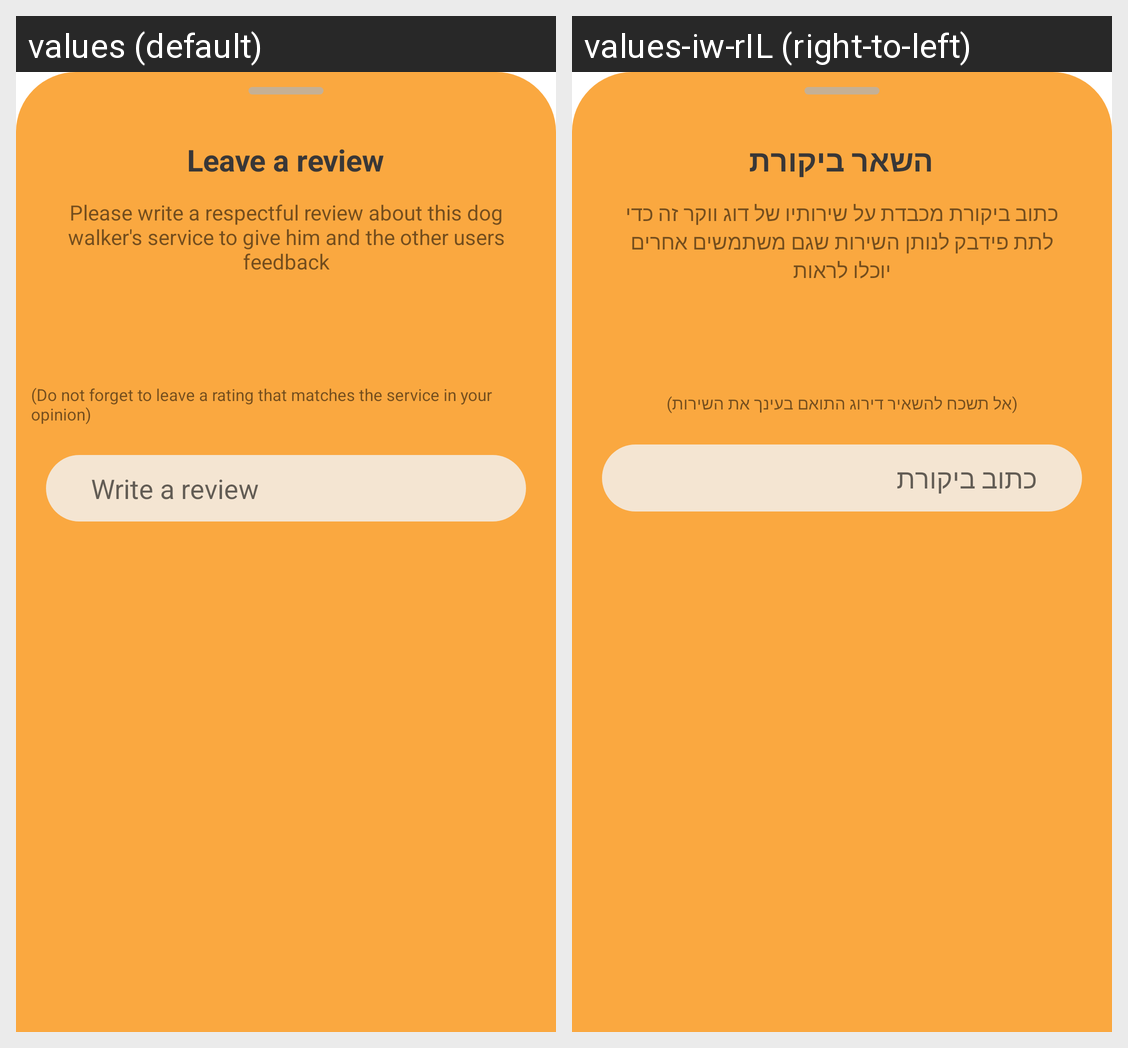

This grid shows one Android layout under two languages. Give, for every string resource on the screen, its name, the default text and each shown locale's text.
Android screen res/layout/bottom_sheet_add_review.xml rendered under 2 locales, left to right: values (default), values-iw-rIL (right-to-left). Device: Nexus 5 (rendered at 1080×1920; each locale shown at half size, 540×960, under a caption strip naming it); theme AppTheme.
Strings drawn on this screen, with the default value and each locale's value (text and hints the layout hard-codes, and strings that could not be matched under every locale, appear in the picture but are not listed):

leave_a_review
  values: Leave a review
  values-iw-rIL: השאר ביקורת

please_write_a_respectful_review_about_this_dog_walker_s_service_to_give_him_and_the_other_users_feedback
  values: Please write a respectful review about this dog walker's service to give him and the other users feedback
  values-iw-rIL: כתוב ביקורת מכבדת על שירותיו של דוג ווקר זה כדי לתת פידבק לנותן השירות שגם משתמשים אחרים יוכלו לראות

do_not_forget_to_leave_a_rating_that_matches_the_service_in_your_opinion
  values: (Do not forget to leave a rating that matches the service in your opinion)
  values-iw-rIL: (אל תשכח להשאיר דירוג התואם בעינך את השירות)

write_a_review
  values: Write a review
  values-iw-rIL: כתוב ביקורת
